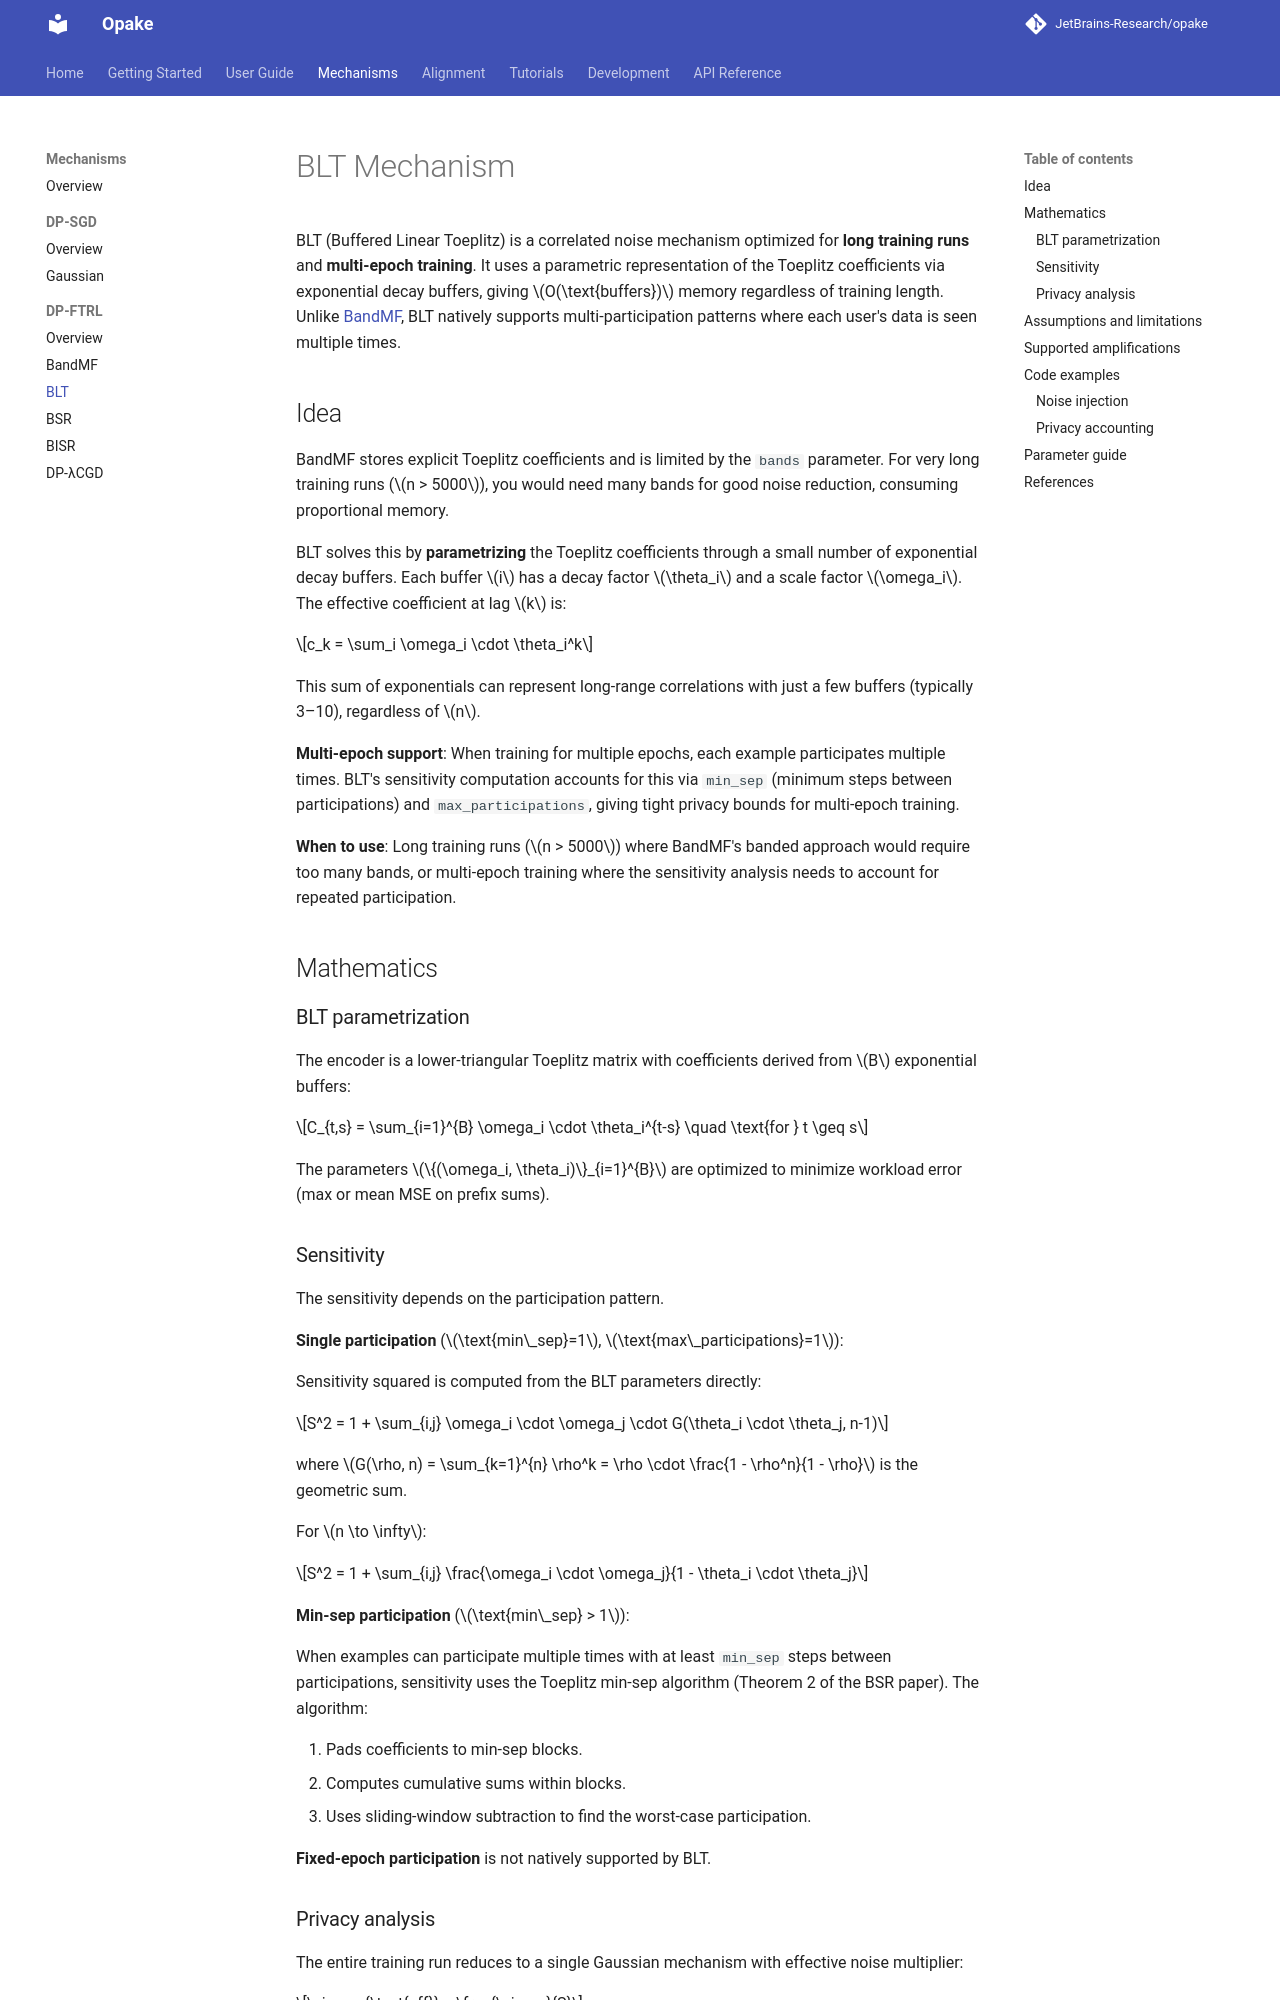

repository: JetBrains-Research/opake · page: 0.16.1/mechanisms/dp-ftrl/blt/index.html · generator: mkdocs

# BLT Mechanism

BLT (Buffered Linear Toeplitz) is a correlated noise mechanism optimized
for **long training runs** and **multi-epoch training**. It uses a parametric
representation of the Toeplitz coefficients via exponential decay buffers,
giving $O(\text{buffers})$ memory regardless of training length. Unlike
[BandMF](band-mf.md), BLT natively supports multi-participation patterns
where each user's data is seen multiple times.

## Idea

BandMF stores explicit Toeplitz coefficients and is limited by the `bands`
parameter. For very long training runs ($n > 5000$), you would need many
bands for good noise reduction, consuming proportional memory.

BLT solves this by **parametrizing** the Toeplitz coefficients through a
small number of exponential decay buffers. Each buffer $i$ has a decay
factor $\theta_i$ and a scale factor $\omega_i$. The effective coefficient
at lag $k$ is:

$$c_k = \sum_i \omega_i \cdot \theta_i^k$$

This sum of exponentials can represent long-range correlations with just a
few buffers (typically 3–10), regardless of $n$.

**Multi-epoch support**: When training for multiple epochs, each example
participates multiple times. BLT's sensitivity computation accounts for
this via `min_sep` (minimum steps between participations) and
`max_participations`, giving tight privacy bounds for multi-epoch training.

**When to use**: Long training runs ($n > 5000$) where BandMF's banded
approach would require too many bands, or multi-epoch training where the
sensitivity analysis needs to account for repeated participation.

## Mathematics

### BLT parametrization

The encoder is a lower-triangular Toeplitz matrix with coefficients
derived from $B$ exponential buffers:

$$C_{t,s} = \sum_{i=1}^{B} \omega_i \cdot \theta_i^{t-s} \quad \text{for } t \geq s$$

The parameters $\{(\omega_i, \theta_i)\}_{i=1}^{B}$ are optimized to
minimize workload error (max or mean MSE on prefix sums).

### Sensitivity

The sensitivity depends on the participation pattern.

**Single participation** ($\text{min\_sep}=1$, $\text{max\_participations}=1$):

Sensitivity squared is computed from the BLT parameters directly:

$$S^2 = 1 + \sum_{i,j} \omega_i \cdot \omega_j \cdot G(\theta_i \cdot \theta_j, n-1)$$

where $G(\rho, n) = \sum_{k=1}^{n} \rho^k = \rho \cdot \frac{1 - \rho^n}{1 - \rho}$ is the geometric sum.

For $n \to \infty$:

$$S^2 = 1 + \sum_{i,j} \frac{\omega_i \cdot \omega_j}{1 - \theta_i \cdot \theta_j}$$

**Min-sep participation** ($\text{min\_sep} > 1$):

When examples can participate multiple times with at least `min_sep` steps
between participations, sensitivity uses the Toeplitz min-sep algorithm
(Theorem 2 of the BSR paper). The algorithm:

1. Pads coefficients to min-sep blocks.
2. Computes cumulative sums within blocks.
3. Uses sliding-window subtraction to find the worst-case participation.

**Fixed-epoch participation** is not natively supported by BLT.

### Privacy analysis

The entire training run reduces to a single Gaussian mechanism with
effective noise multiplier:

$$\sigma_{\text{eff}} = \frac{\sigma}{S}$$

where $S$ is the sensitivity. The PLD is a single Gaussian PLD.
